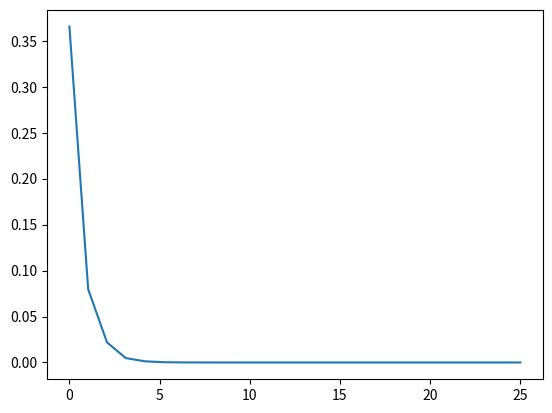

Reproduce this figure in Python.
#!/usr/bin/python3.6
# -*- coding: utf-8 -*-

# https://www.udemy.com/deep-learning-prerequisites-the-numpy-stack-in-python/learn/v4/t/lecture/7984298

import numpy as np
import matplotlib.pyplot as plt

A = np.array([[0.3, 0.6, 0.1], [0.5, 0.2, 0.3], [0.4, 0.1, 0.5]])
v = np.random.dirichlet(np.ones(3), size=1)[0] # Random probability distribution of 3 values (sum 1)

print(f'A: {A}')
print(f'Probabilities: {v}')

x = np.linspace(0, 25, 25)
y = np.zeros(25, dtype=object)

def euclidian_distance(v1, v2):
    return np.linalg.norm(v2 - v1)
    #return np.sqrt(((v2 - v1)**2).sum())

for i in range(25):
    v2 = v.dot(A)
    y[i] = euclidian_distance(v, v2)
    v = v2

print(f'Result: {v}')
print(f'y: {y}')

plt.plot(x, y)
plt.show()